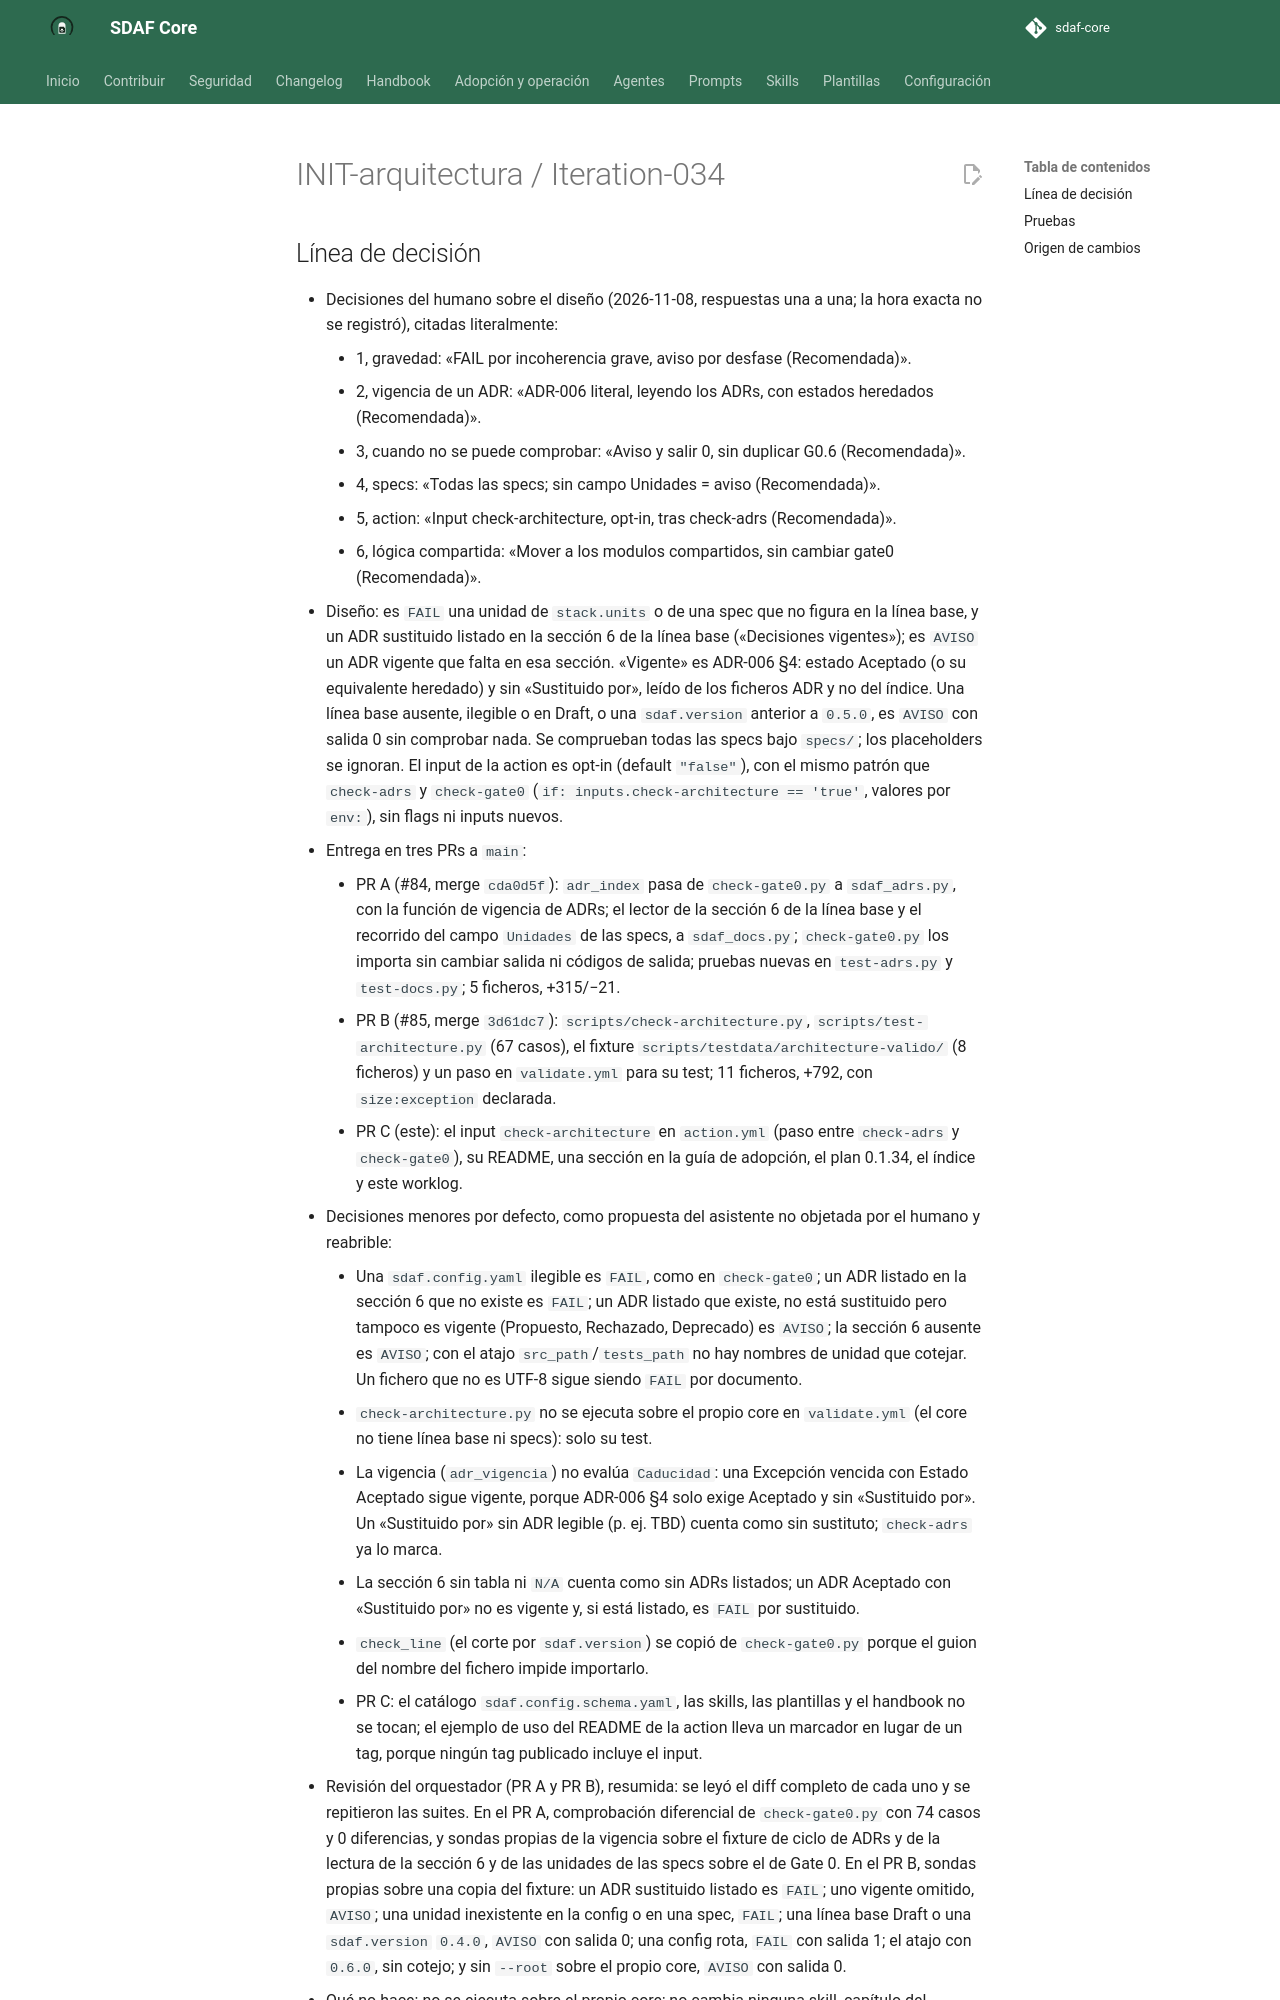

repository: Cyberdine-Systems-Corporation/sdaf-core · page: dev/worklogs/INIT-arquitectura/Iteration-034/index.html · generator: mkdocs

---
pbi: INIT-arquitectura
iteracion: Iteration-034
fecha: 2026-11-08
inicio: 2026-11-08T18:44:53+01:00
fin: 2026-11-08T19:31:57+01:00
agente: humano + asistente IA (Claude Code, app de escritorio)
modelo: claude-sonnet-5-5
version_prompt: "N/D: encargo ad hoc en Claude Code, sin prompt versionado de prompts/"
prompt_base: ninguno (encargo ad hoc)
prompts_adicionales: ninguno
skills: ninguna
reglas_ide: idioma-castellano
ad_hoc: "Encargo del humano en la sesión: «Continua con el siguiente paso» (2026-11-08, tras cerrar ARQ-4.5), que lleva a ARQ-6.2, sexto PBI del camino a v0.6.0."
contexto: "ARQ-6.2 de INIT-arquitectura: scripts/check-architecture.py (coherencia entre la línea base, los ADRs, stack.units y las specs) e input check-architecture en la action validate-sdaf. Entrega en tres PRs: A refactor de módulos compartidos (#84), B el script con su test (#85) y C la action, las docs y el cierre."
especificaciones_utilizadas: "architecture/decisions/ADR-006-ciclo-de-vida-de-adrs.md (§4, vigencia); architecture/decisions/ADR-005-linea-base-arquitectonica.md; handbook/14-architecture-description.md (§3 fila 6 y §6); docs/iniciativas/INIT-arquitectura.md (ARQ-6.2); .github/actions/validate-sdaf/README.md y action.yml (patrón de check-adrs y check-gate0); Iteration-033 como modelo de cierre"
archivos_leidos: "docs/iniciativas/INIT-arquitectura.md y README.md; scripts/check-gate0.py, scripts/sdaf_adrs.py, scripts/sdaf_docs.py, scripts/sdaf_diff.py y scripts/check-adrs.py; scripts/test-gate0.py, scripts/test-adrs.py y scripts/test-docs.py; scripts/check-architecture.py y scripts/test-architecture.py; scripts/testdata/gate0-valido, adrs-ciclo-valido, adrs-consumidor-heredado y architecture-valido; .github/actions/validate-sdaf/action.yml y README.md; .github/workflows/validate.yml; docs/adopcion-y-upgrade.md; architecture/decisions/ADR-006-ciclo-de-vida-de-adrs.md; templates/worklog.md; worklog Iteration-033 como modelo"
archivos_modificados: "PR A (#84, merge cda0d5f): scripts/sdaf_adrs.py, scripts/sdaf_docs.py, scripts/check-gate0.py, scripts/test-adrs.py y scripts/test-docs.py (5 ficheros, +315/−21). PR B (#85, merge 3d61dc7): scripts/check-architecture.py, scripts/test-architecture.py, 8 ficheros de scripts/testdata/architecture-valido/ y .github/workflows/validate.yml (11 ficheros, +792, con size:exception). PR C: .github/actions/validate-sdaf/action.yml y README.md, docs/adopcion-y-upgrade.md, docs/iniciativas/INIT-arquitectura.md (plan 0.1.34), docs/iniciativas/README.md y este worklog."
origen_cambios: "PR A y PR B: redacción de un subagente escritor delegado en cada uno, revisada y verificada por el orquestador. PR C: redacción de un subagente escritor delegado, revisada por el orquestador; ver cuerpo."
resultado: "ARQ-6.2 hecho en lo que depende del agente: #84 y #85 fusionados en main con scripts/check-architecture.py (FAIL por incoherencia grave, AVISO por desfase; sin línea base Approved o con sdaf.version anterior a 0.5.0 avisa y sale 0); el PR C, en rama local, añade el input opt-in check-architecture a la action validate-sdaf (default false, bloqueante al activarse, tras check-adrs y antes de check-gate0), su README, la guía de adopción, el plan 0.1.34 y este worklog. Sin tag ni release: v0.6.0 es ARQ-4.8."
tiempo: PT40M
coste:
  modalidad: suscripcion
  importe: null
  moneda: null
  tokens: null
  fuente: "N/D: la sesión no expone tokens ni consumo; plan de suscripción sin importe por uso"
observaciones: "El inicio (2026-11-08T18:44:53+01:00) es aproximado: es la hora del commit bb6b41a, el primer instante registrado de la entrega; el mapeo, las seis decisiones del diseño y la redacción previa no se cronometraron. El fin es la hora de cierre de la redacción de este worklog. El tiempo es una estimación honesta de trabajo activo desde ese commit, sin cronometrar (PR A, PR B y PR C), y es menor o igual que la diferencia entre fin e inicio. Las decisiones del humano se tomaron el 2026-11-08 y la hora exacta no se registró. Sin entrada de handbook/CHANGELOG.md hasta ARQ-4.8; sdaf.version no cambia. Este worklog no registra el resultado del CI del PR C."
pruebas_ejecutadas: "Locales sobre el árbol de trabajo: ver cuerpo."
estado: hecho
siguiente_agente: humano (confirmar el commit, el push y el PR C; después revisar y fusionar)
commit: null
pr: null
rama: feat/check-architecture-action
sha: null
resumen_acumulado: "ad hoc — ARQ-6.2 coherencia arquitectónica: #84 y #85 fusionados; input check-architecture de la action, docs y plan 0.1.34 en rama local; sin PR C"
---

# INIT-arquitectura / Iteration-034
